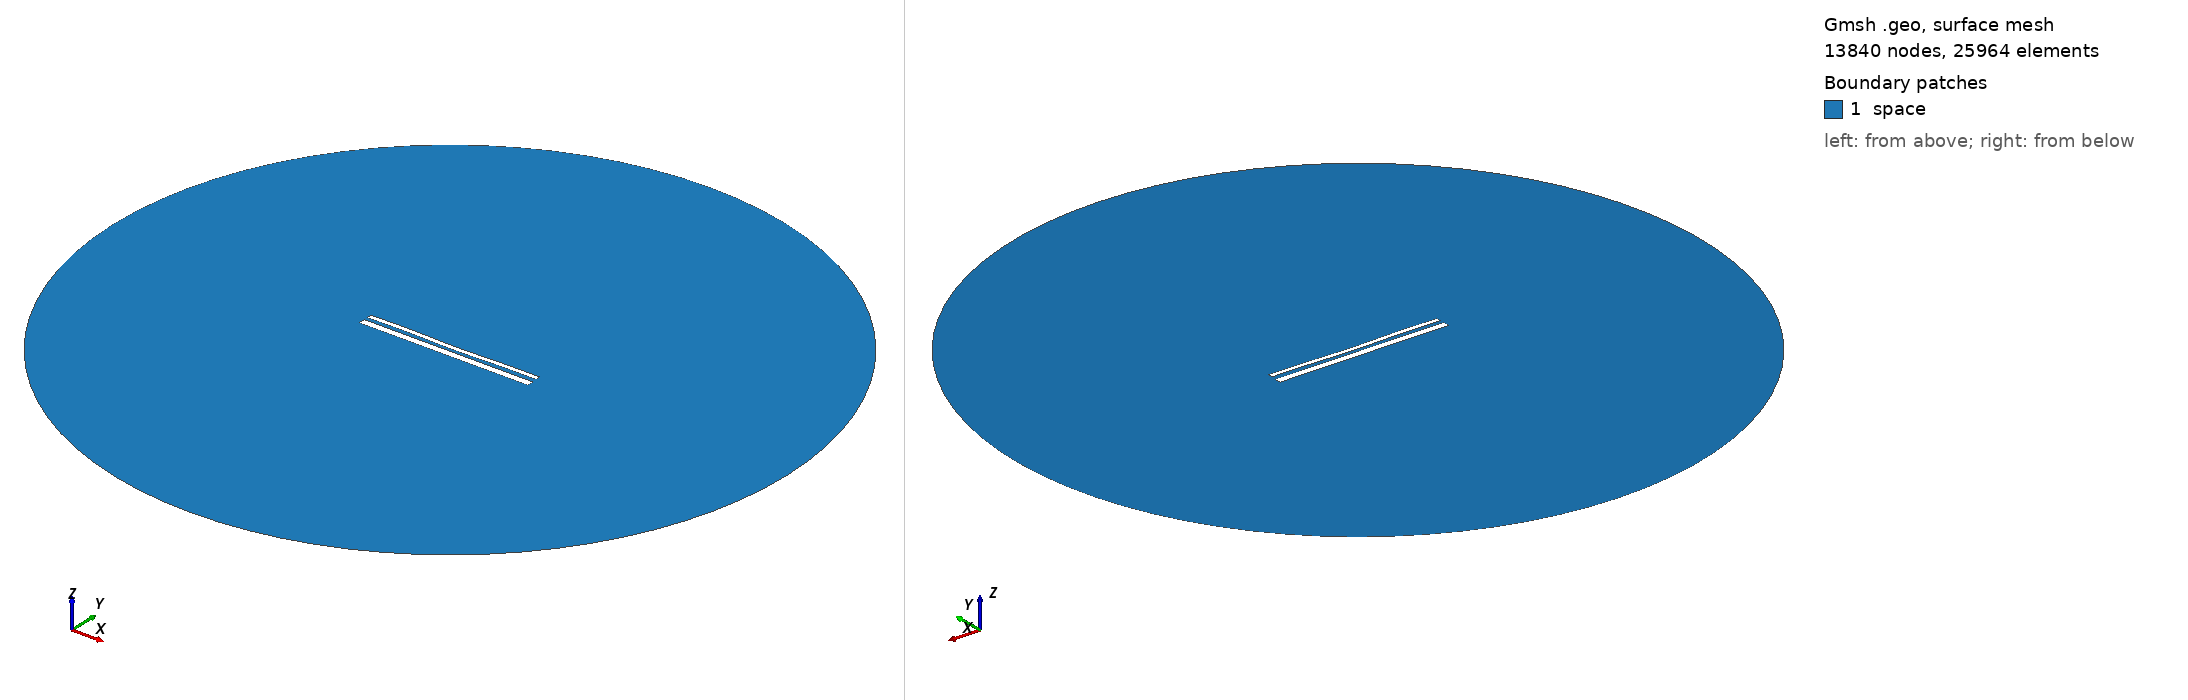

Gmsh geometry script, surface-meshed: 13840 nodes, 25964 surface elements. Boundary patches (legend numbers): 1 space. Left view from above one corner, right view from below the opposite corner. Legend entries are the model's physical surfaces. The drawing asked Gmsh for element sizes between 1% and 20% of the model's largest extent; the script's own settings can give other sizes.

=== 13645.geo (drawn) ===
//---------------------------------------
// Geometry kernel
//---------------------------------------

SetFactory("OpenCASCADE");



//---------------------------------------
// Parameters of the geometry
//---------------------------------------

// Overetch of the upper plate
overetch = 0.5;

// Distance between the plates
distance = 1.75;

// Discretization over the x axis (for the deformation)
nx = 50; 

// Length of the plate
L = 100 - overetch; 

// Number of modes
n = 4; 

// 1st mode coefficient
coeff(1) = 0.15;
beta(1) = 0.596864 * 3.1415926535 / L;

// 2nd mode coefficient
coeff(2) = -0.15;
beta(2) = 1.49418 * 3.1415926535 / L;

// 3rd mode coefficient
coeff(3) = 0.07499999999999998;
beta(3) = 2.50025 * 3.1415926535 / L;

// 4th mode coefficient
coeff(4) = 0.15;
beta(4) = 3.49999 * 3.1415926535 / L;



//---------------------------------------
// Upper plate (deformed rectangle)
//---------------------------------------

// Coordiantes of the upper plate
xmin = -50;
xmax = 50 - overetch;

// Height of the upper plate
yheight = 4 - 2 * overetch;

// Indexes of the points
UpperID[] = {};
LowerID[] = {};
LeftID[] = {};
RightID[] = {};

// Point index
p = 1;

// Horizontal edges
For i In {1:nx}
    x = xmin + (i-1)*(xmax - xmin)/(nx-1);

    y_bottom = distance / 2 + overetch;
    For j In {1:n}
        C = (Cosh(beta(j)*L) + Cos(beta(j)*L)) / (Sinh(beta(j)*L) + Sin(beta(j)*L));
        y_bottom  = y_bottom + coeff(j) * (Cosh(beta(j)*(x+50)) - Cos(beta(j)*(x+50)) - C * (Sinh(beta(j)*(x+50)) - Sin(beta(j)*(x+50))));
    EndFor

    y_top = y_bottom + yheight;

    Point(p) = {x, y_top, 0, 1.0};
    UpperID[i] = p;
    p = p + 1;

    Point(p) = {x, y_bottom, 0, 1.0};
    LowerID[i] = p;
    p = p + 1;
EndFor

// Create point lists
UpperPts[] = {}; LowerPts[] = {};
For i In {1:nx}
  UpperPts[] += {UpperID[i]};
  LowerPts[] += {LowerID[i]};
EndFor

// Build splines
Spline(1) = {UpperPts[]};
Spline(2) = {LowerPts[]};
Line(3) = {LowerPts[nx-1], UpperPts[nx-1]};
Line(4) = {LowerPts[0], UpperPts[0]};

// Build the plane surface
Curve Loop(1) = {2, 3, -1, -4};
Plane Surface(1) = {1};



//---------------------------------------
// Lower plate (rectangle)
//---------------------------------------

// Vertices
Point(1001) = {-50, -1, 0, 1.0};
Point(1002) = { 50, -1, 0, 1.0};
Point(1003) = { 50,  -5, 0, 1.0};
Point(1004) = {-50,  -5, 0, 1.0};

// Edges
Line(5) = {1001, 1002};
Line(6) = {1002, 1003};
Line(7) = {1003, 1004};
Line(8) = {1004, 1001};

// Plane surface
Line Loop(2) = {5, 6, 7, 8};
Plane Surface(2) = {2}; 



//---------------------------------------
// Outer (fictious) boundary
//---------------------------------------

// Points
Point(1005) = {0, 0, 0};       // Center
Point(1006) = {200, 0, 0};     // Start point
Point(1007) = {0, 200, 0};     // 90 degrees
Point(1008) = {-200, 0, 0};    // 180 degrees
Point(1009) = {0, -200, 0};    // 270 degrees

// Circle arcs (each needs start, center, end)
Circle(9) = {1006, 1005, 1007};
Circle(10) = {1007, 1005, 1008};
Circle(11) = {1008, 1005, 1009};
Circle(12) = {1009, 1005, 1006};

// Plane surface for the entire domain
Curve Loop(3) = {9, 10, 11, 12};
Surface(3) = {3};

// Subtract the plates from the whole domain to obtain the actual domain where we want to solve the equations
BooleanDifference{ Surface{3}; Delete; }{ Surface{1}; Surface{2}; Delete; }




//---------------------------------------
// Transfinite Lines/Curves
//---------------------------------------

// Set the number of points on the boundaries
r = 7;

// Plates
Transfinite Curve {1, 2} = 50*r Using Progression 1;
Transfinite Curve {3, 4} = 2*r Using Progression 1;
Transfinite Line {5, 7} = 50*r Using Progression 1;
Transfinite Line {6, 8} = 2*r Using Progression 1;

// Outer boundary
Transfinite Line {9, 10, 11, 12} = 20 Using Progression 1;



//---------------------------------------
// Physical groups
//---------------------------------------                

// Physical curves (boundaries)
Physical Line("force_segment", 10) = {2};
Physical Line("upper_plate", 11) = {1, 3, 4};
Physical Line("lower_plate", 12) = {5, 6, 7, 8};
Physical Line("boundary", 20) = {9, 10, 11, 12};

// Physical Surfaces
Physical Surface("space", 30) = {3};



//---------------------------------------
// 6. Generate the Mesh
//---------------------------------------

// 2D mesh generation
Mesh 2;
